Run: headless pygame with SDL's dummy video driver; simulated clock (each Clock.tick advances the game by its frame time, no real sleeping); random seed 0; keys injected as events and as key.get_pressed() state; mouse plan: one left click at the window centre at the start of phase 2, then a move to the lower-right quarter at the start of phase 3.
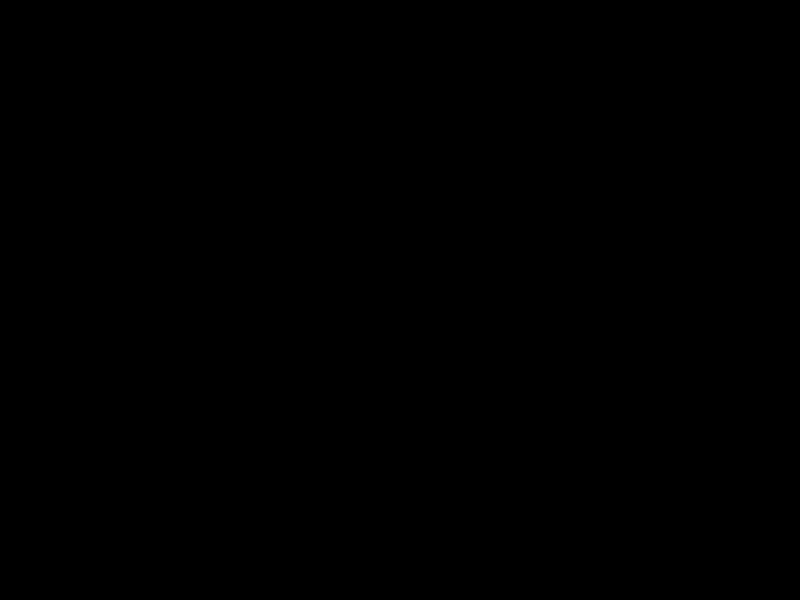
Frame 1 of 4 · flips 1–60 · no input
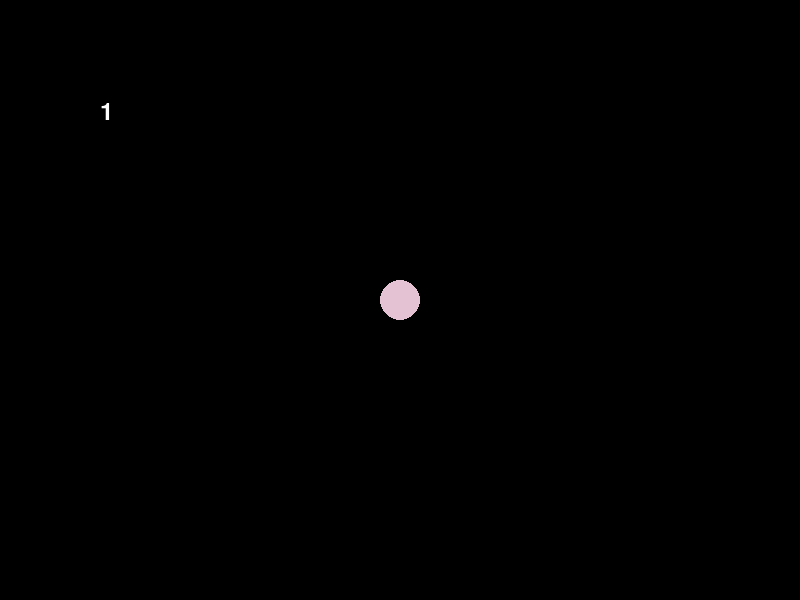
Frame 2 of 4 · flips 61–180 · clicked the window centre · tapped SPACE, RETURN · held RIGHT (→), D
Frame 3 of 4 · flips 181–300 · moved the mouse to the lower-right quarter · held DOWN (↓), S · screen unchanged from frame 2, image omitted
Frame 4 of 4 · flips 301–420 · held LEFT (←), A, UP (↑), W · screen unchanged from frame 3, image omitted

The pygame program that drew these frames:

import pygame
import random
# 初始化 Pygame
pygame.init()
font=pygame.font.Font(None, 36)
# 创建窗口
screen = pygame.display.set_mode((800, 600))
a=0
# 设置窗口标题
pygame.display.set_caption("Tower Defense")
key=pygame.key.get_pressed()
# 游戏是否继续运行
running = True

# 游戏主循环
while running:
    color = (
    random.randint(0,255),
    random.randint(0,255),
    random.randint(0,255)
    )
    # 检测事件
    for event in pygame.event.get():
        pygame.draw.rect(screen, (0, 0, 0), (100, 100, 50, 50))
        text = font.render(str(a), True, (255,255,255))
        screen.blit(text, (100,100))
        # 点击右上角 X
        if event.type == pygame.QUIT:
            running = False
        if event.type == pygame.MOUSEBUTTONDOWN:
            if event.button == 1:
                a+=1
                x, y = event.pos
                pygame.draw.circle(screen, color, (x, y), 20)
            elif event.button == 3:
                a=0
                screen.fill((0, 0, 0))

    # 更新屏幕
    
    pygame.display.flip()

# 退出
pygame.quit()
